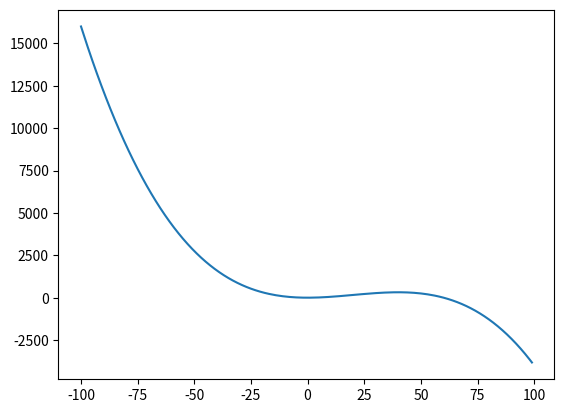

Reproduce this figure in Python.
# -*- coding: utf-8 -*-
"""
Created on Sun May 29 20:58:15 2022

@author: draki

Um corpo de massa 1.5 kg move-se num oscilador cúbico. Se a posição de equilíbrio for a origem do eixo
𝑥𝑒𝑞 = 0 m, o oscilador tem a energia potencial:
    
𝐸𝑝 = 1/2 * 𝑘 * x^2 + 𝛼 * 𝑥^3

exerce no corpo a força

𝐹𝑥 = −𝑘 * 𝑥 − 3 * 𝛼 * 𝑥^2

Considere 𝑘 = 1.2 N/m e 𝛼 = − 0.01 N/m2.

a) Faça o diagrama de energia desta energia potencial. Qual o movimento quando a energia total for menor
que 2 J?
"""

import matplotlib.pyplot as plt
import numpy as np
k = 1.2
a = -0.01
m = 1500
x = np.arange(-100,100, 1) 
f = -k*x - 3*a*x**2
Ep = 0.5*k*x**2+a*x**3

plt.plot(x,Ep)